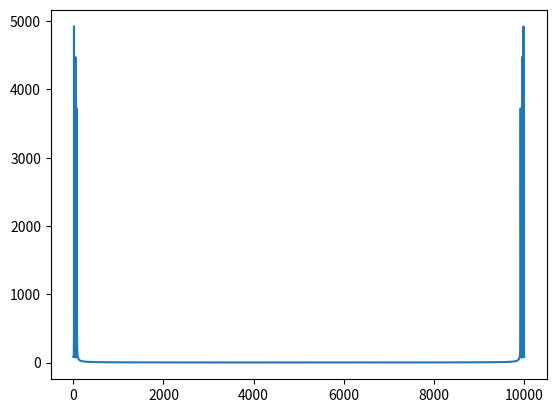

Generate this figure with matplotlib:
#Other functions in scipy
import numpy as np
import matplotlib.pyplot as plt
 
#Read wave file using scipy
#scipy.io.wavefile.read
#Write wave file using scipy
#scipy.io.wavefile.Write

#Convolute signal (2d for images)
#scipy.signal.convolve2d

#3 frequencies in this wave
x = np.linspace(0,100,10000)
y = np.sin(x) + np.sin(3*x) + np.sin(5*x)

#Fourier transform of y
Y = np.fft.fft(y)

plt.plot(np.abs(Y))
plt.show()